Dataset: Classification (GitHub, HM-space/MangoDataset_splitted). Classes: Appon mango, Bire mangoes, Kagogwa mangoes, Alphonso mango, Boribo mango, honey mango.

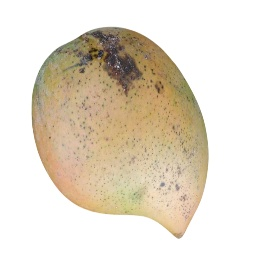
Label: Appon mango

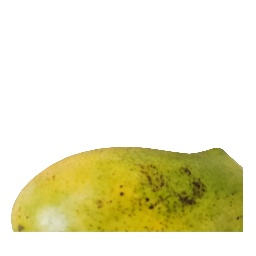
Label: Boribo mango

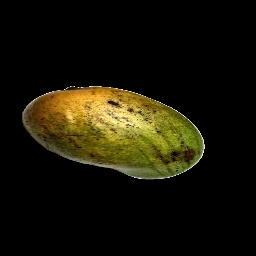
Label: honey mango

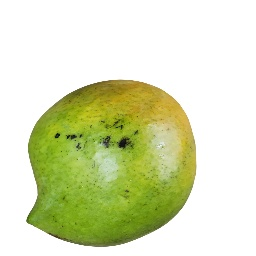
Label: Boribo mango

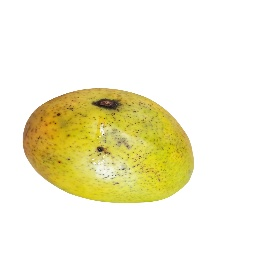
Label: Boribo mango

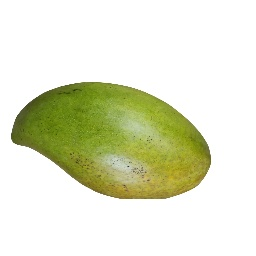
Label: Boribo mango
